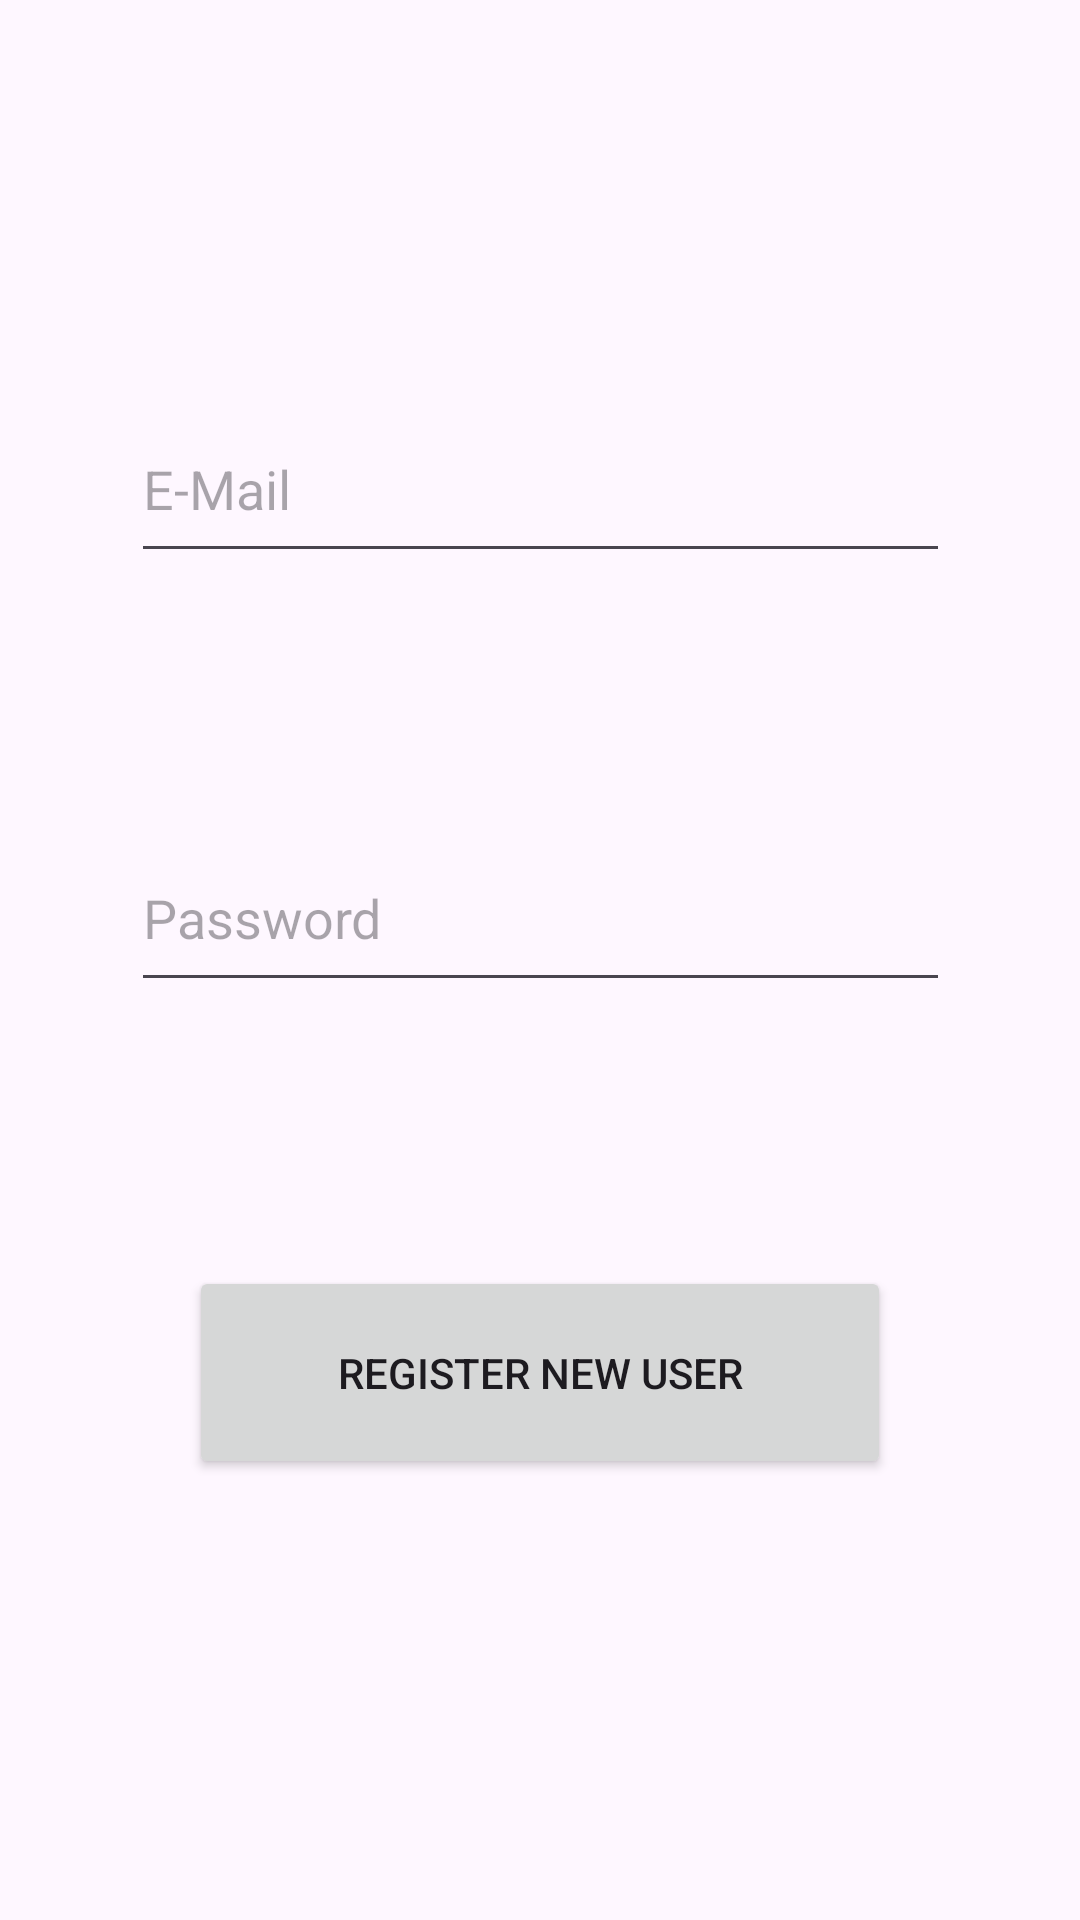

The Android layout XML behind this screen, and the referenced resources:
<!-- AndroidManifest.xml: activity theme Theme.CJTApp -->
<!-- res/layout/activity_register.xml -->
<?xml version="1.0" encoding="utf-8"?>
<androidx.constraintlayout.widget.ConstraintLayout xmlns:android="http://schemas.android.com/apk/res/android"
    xmlns:app="http://schemas.android.com/apk/res-auto"
    xmlns:tools="http://schemas.android.com/tools"
    android:layout_width="match_parent"
    android:layout_height="match_parent"
    tools:context=".RegisterActivity">

    <EditText
        android:id="@+id/register_editText_email"
        android:layout_width="273dp"
        android:layout_height="59dp"
        android:ems="10"
        android:hint="E-Mail"
        android:inputType="textEmailAddress"
        app:layout_constraintBottom_toBottomOf="parent"
        app:layout_constraintEnd_toEndOf="parent"
        app:layout_constraintStart_toStartOf="parent"
        app:layout_constraintTop_toTopOf="parent"
        app:layout_constraintVertical_bias="0.227" />

    <EditText
        android:id="@+id/register_editText_password"
        android:layout_width="273dp"
        android:layout_height="59dp"
        android:layout_marginTop="84dp"
        android:ems="10"
        android:hint="Password"
        android:inputType="textPassword"
        app:layout_constraintBottom_toBottomOf="parent"
        app:layout_constraintEnd_toEndOf="parent"
        app:layout_constraintStart_toStartOf="parent"
        app:layout_constraintTop_toBottomOf="@+id/register_editText_email"
        app:layout_constraintVertical_bias="0.0" />

    <Button
        android:id="@+id/register_register_button"
        android:layout_width="234dp"
        android:layout_height="71dp"
        android:layout_marginTop="88dp"
        android:text="Register New User"
        app:layout_constraintEnd_toEndOf="parent"
        app:layout_constraintStart_toStartOf="parent"
        app:layout_constraintTop_toBottomOf="@+id/register_editText_password" />
</androidx.constraintlayout.widget.ConstraintLayout>
<!-- resources referenced by this layout -->
<resources>
  <style name="Theme.CJTApp" parent="Theme.MaterialComponents.DayNight.DarkActionBar">
          
          <item name="colorPrimary">@color/purple_500</item>
          <item name="colorPrimaryVariant">@color/purple_700</item>
          <item name="colorOnPrimary">@color/white</item>
          
          <item name="colorSecondary">@color/teal_200</item>
          <item name="colorSecondaryVariant">@color/teal_700</item>
          <item name="colorOnSecondary">@color/black</item>
          
          <item name="android:statusBarColor">?attr/colorPrimaryVariant</item>
          
      </style>
  <color name="purple_500">#FF6200EE</color>
  <color name="purple_700">#FF3700B3</color>
  <color name="white">#FFFFFFFF</color>
  <color name="teal_200">#FF03DAC5</color>
  <color name="teal_700">#FF018786</color>
  <color name="black">#FF000000</color>
</resources>
